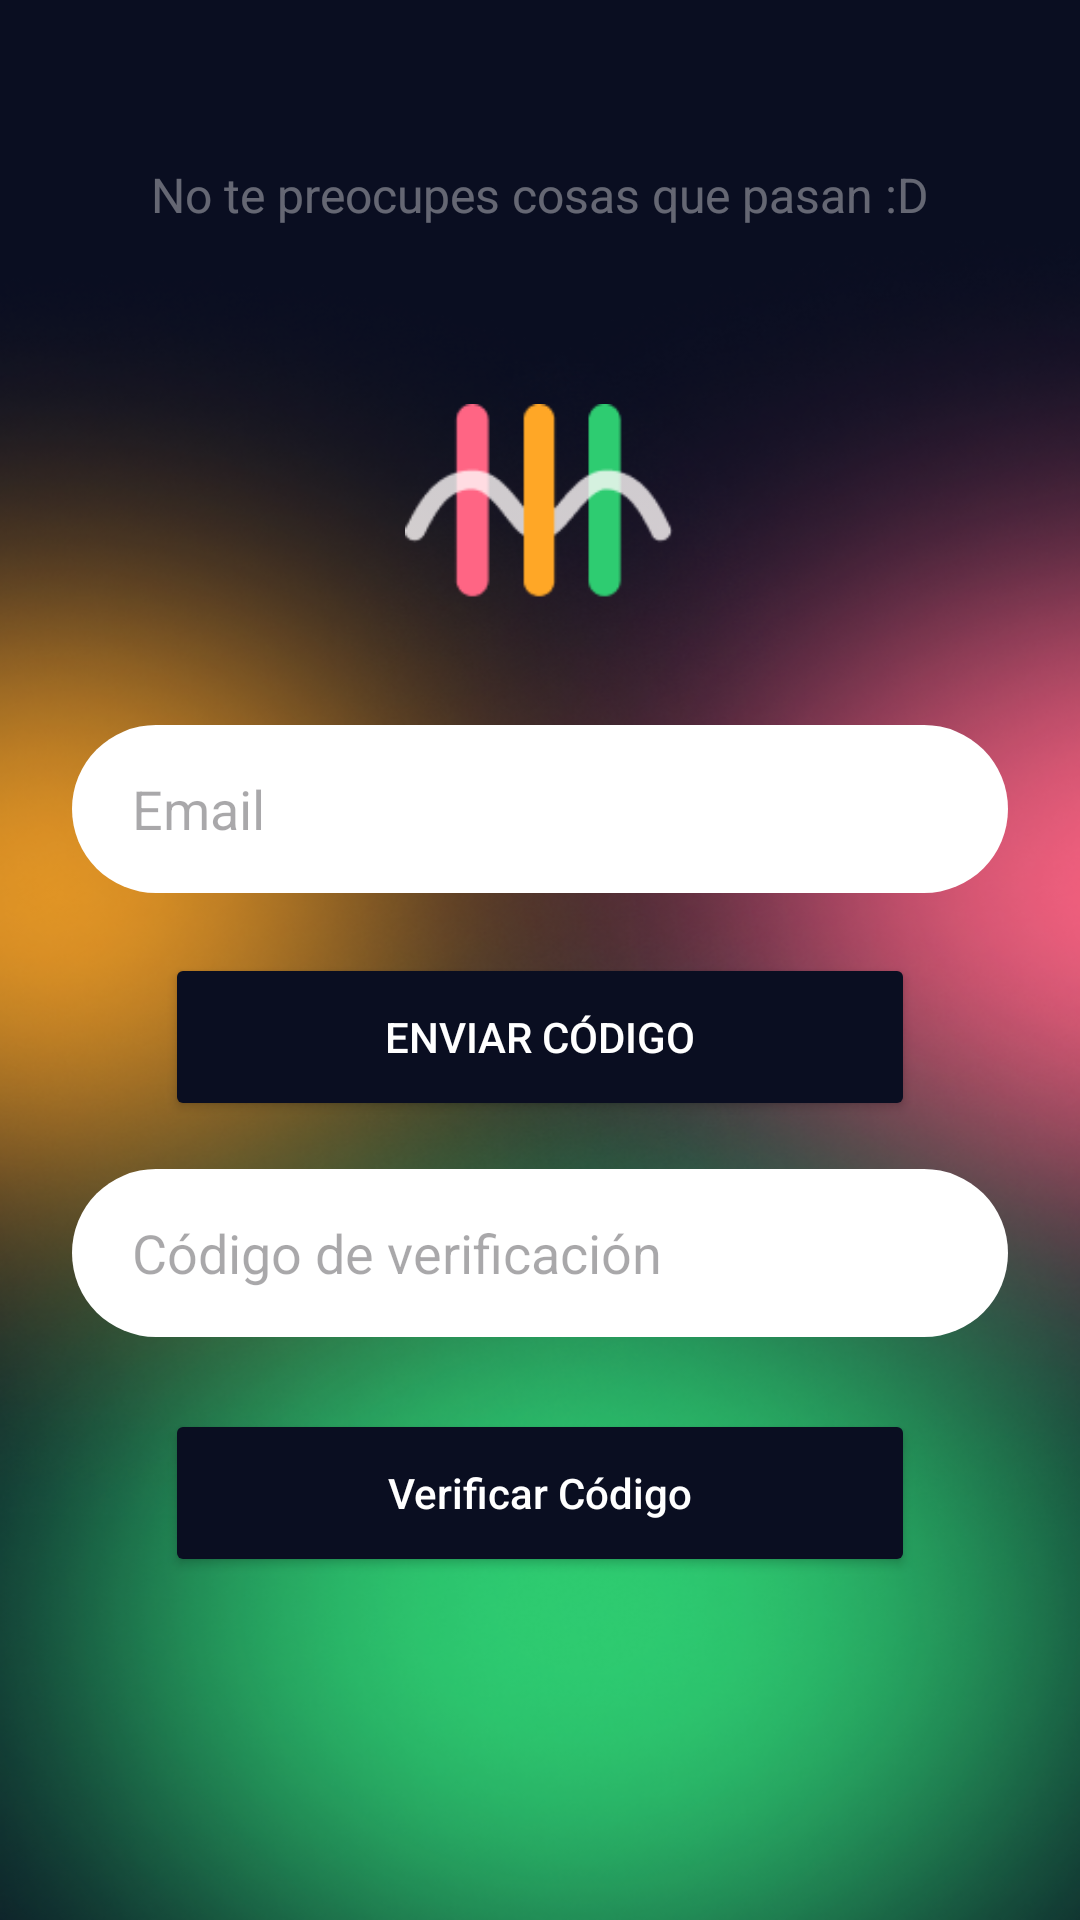

Android layout source for this screen:
<!-- AndroidManifest.xml: application theme Theme.Consty_Group -->
<!-- res/layout/activity_confirmar_correo.xml -->
<?xml version="1.0" encoding="utf-8"?>
<LinearLayout xmlns:android="http://schemas.android.com/apk/res/android"
    xmlns:app="http://schemas.android.com/apk/res-auto"
    xmlns:tools="http://schemas.android.com/tools"
    android:id="@+id/main"
    android:layout_width="match_parent"
    android:layout_height="match_parent"
    android:background="@drawable/backgrpundimg"
    android:orientation="vertical"
    android:gravity="center"
    tools:context=".Activities.ConfirmarCorreo">

    <ScrollView
        android:id="@+id/ScrollConfirmarCor"
        android:layout_width="match_parent"
        android:layout_height="0dp"
        android:layout_weight="1"
        android:fillViewport="true">

        <LinearLayout
            android:id="@+id/containerConfirmarCor"
            android:layout_width="match_parent"
            android:layout_height="wrap_content"
            android:orientation="vertical"
            android:gravity="center_horizontal"
            android:padding="24dp">

            
            <TextView
                android:id="@+id/TextBienvenidaConfirmarCor"
                android:layout_width="wrap_content"
                android:layout_height="wrap_content"
                android:layout_marginTop="30dp"
                android:layout_marginBottom="20dp"
                android:text="@string/fraceMotivacional5"
                android:textColor="@color/TextoGris"
                android:textSize="16sp" />


            <ImageView
                android:id="@+id/LogoLogIn"
                android:layout_width="90dp"
                android:layout_height="90dp"
                android:layout_marginTop="30dp"
                android:layout_marginBottom="26dp"
                android:contentDescription="@string/logo"
                app:srcCompat="@drawable/logosinfondo" />

            <EditText
                android:id="@+id/InputEmailConfirmarCor"
                android:layout_width="match_parent"
                android:layout_height="56dp"
                android:layout_marginBottom="20dp"
                android:background="@drawable/style_edit_text"
                android:hint="@string/TextEmail"
                android:inputType="textEmailAddress"
                android:paddingStart="20dp"
                android:textColor="@color/black" />


            <Button
                android:id="@+id/ButtonEnviarCodigo"
                android:layout_width="250dp"
                android:layout_height="56dp"
                android:layout_marginBottom="16dp"
                android:backgroundTint="@color/backgroundColo"
                android:text="@string/TextButtonEnviarCodigo"
                android:textColor="@color/white"
                 />




            <EditText
                android:id="@+id/InputContrasenaConfirmarCor"
                android:layout_width="match_parent"
                android:layout_height="56dp"
                android:layout_marginBottom="24dp"
                android:background="@drawable/style_edit_text"
                android:hint="@string/InputTextCodeVerificacion"
                android:inputType="number"
                android:paddingStart="20dp"
                android:textColor="@color/black" />

            <Button
                android:id="@+id/ButtoVerificarCodigo"
                android:layout_width="250dp"
                android:layout_height="56dp"
                android:layout_marginBottom="16dp"
                android:backgroundTint="@color/backgroundColo"
                android:text="@string/TextVerificarCodigo"
                android:textColor="@color/white"
                android:textAllCaps="false" />


            </LinearLayout>
    </ScrollView>

</LinearLayout>
<!-- resources referenced by this layout -->
<resources>
  <color name="TextoGris">#5FFFFFFF</color>
  <color name="backgroundColo">#0A0E21</color>
  <color name="black">#FF000000</color>
  <color name="white">#FFFFFFFF</color>
  <!-- drawable backgrpundimg: png bitmap (drawable, 307316 bytes) -->
  <!-- drawable logosinfondo: png bitmap (drawable, 2599 bytes) -->
  <!-- drawable style_edit_text (drawable) -->
  <?xml version="1.0" encoding="utf-8"?>
      <shape xmlns:android="http://schemas.android.com/apk/res/android">
          <solid android:color="@color/white"/>
          <corners android:radius="30dp"/>
      </shape>
  <string name="InputTextCodeVerificacion">Código de verificación</string>
  <string name="TextButtonEnviarCodigo">Enviar Código</string>
  <string name="TextEmail">Email</string>
  <string name="TextVerificarCodigo">Verificar Código</string>
  <string name="fraceMotivacional5">No te preocupes cosas que pasan :D</string>
  <string name="logo">Logo</string>
  <style name="Theme.Consty_Group" parent="Base.Theme.Consty_Group" />
  <style name="Base.Theme.Consty_Group" parent="Theme.Material3.DayNight.NoActionBar">
          <item name="android:statusBarColor">@color/backgroundColo</item>
  
      </style>
</resources>
